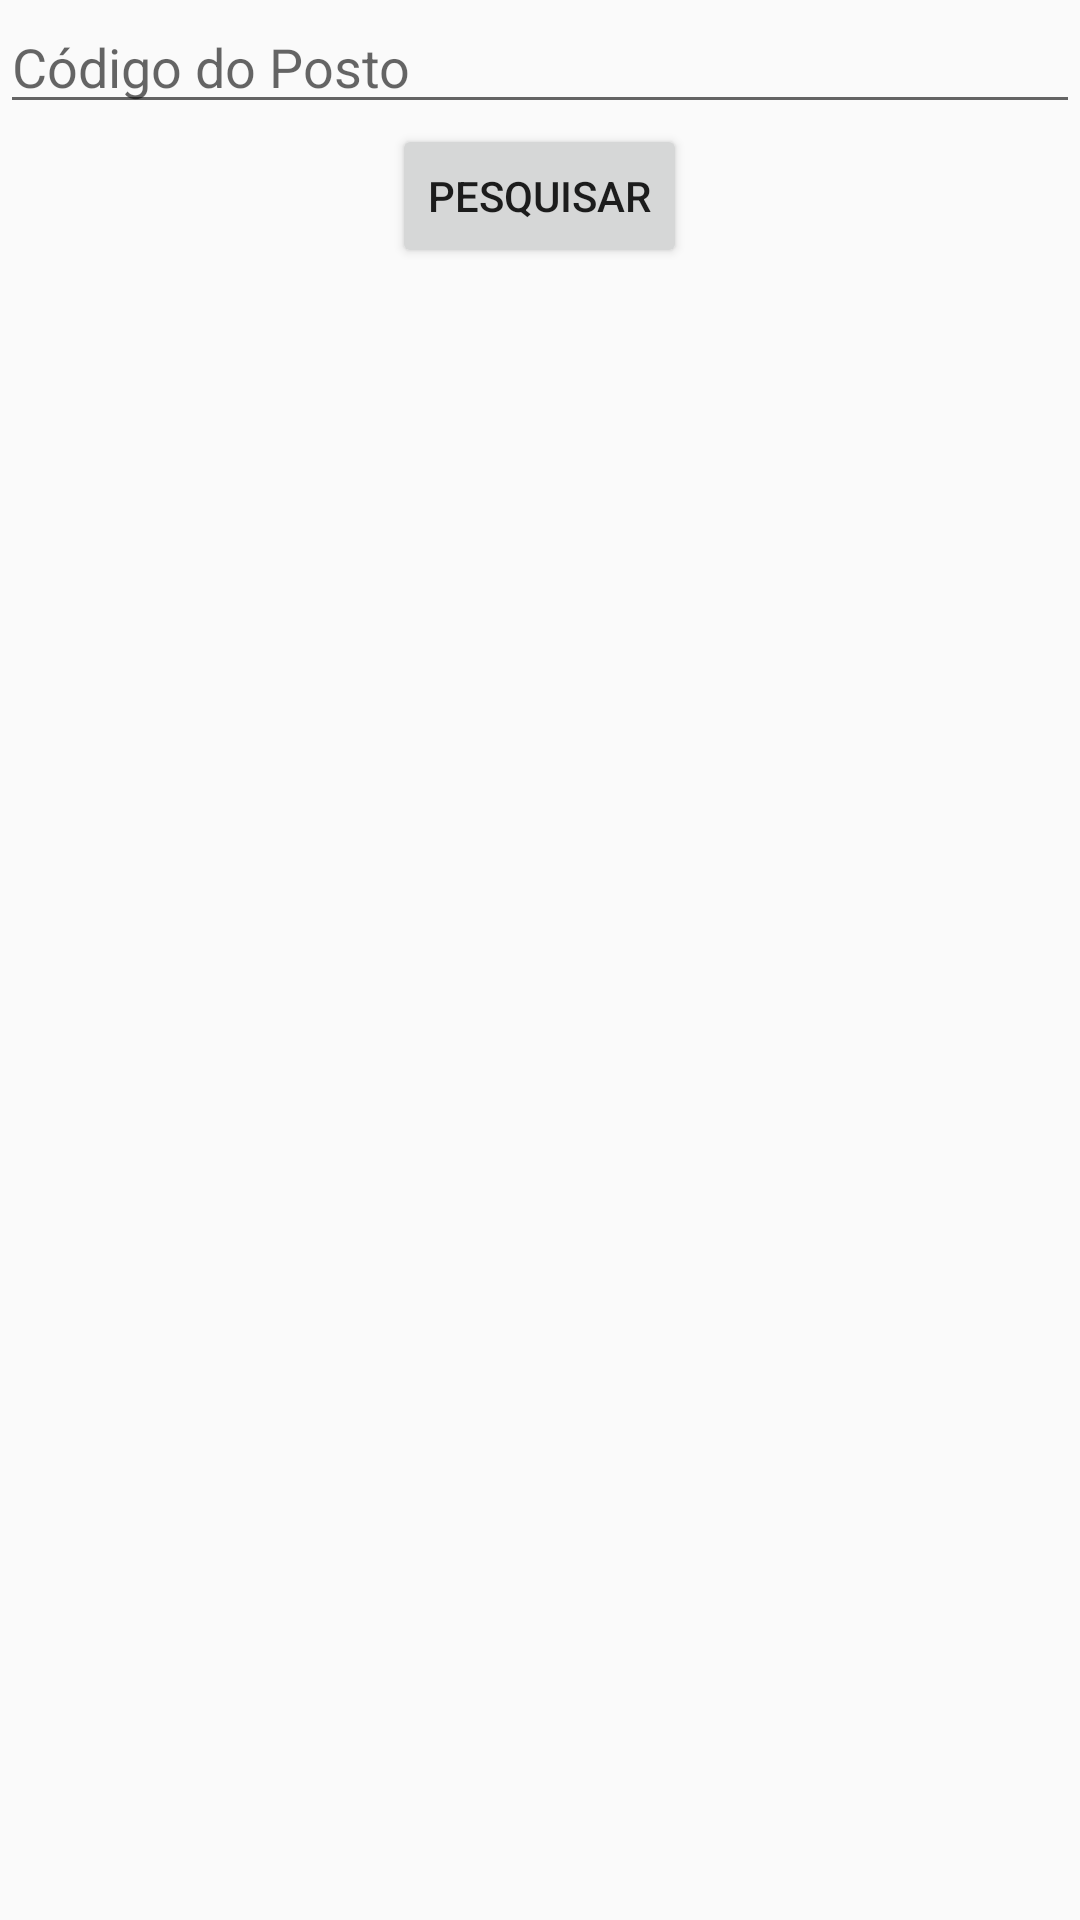

Here is an Android app screen rendered from its layout file. Give the layout XML and the strings, colors and styles it references.
<!-- AndroidManifest.xml: application theme AppTheme -->
<!-- res/layout/activity_sinecod.xml -->
<?xml version="1.0" encoding="utf-8"?>
<LinearLayout xmlns:android="http://schemas.android.com/apk/res/android"
    android:layout_width="match_parent"
    android:layout_height="match_parent"
    android:orientation="vertical">


    <EditText
        android:layout_width="match_parent"
        android:layout_height="wrap_content"
        android:id="@+id/etCodPosto"
        android:hint="Código do Posto"
        android:layout_gravity="center_horizontal" />

    <Button
        android:layout_width="wrap_content"
        android:layout_height="wrap_content"
        android:text="Pesquisar"
        android:id="@+id/btPesquisar"
        android:layout_gravity="center_horizontal" />

    <RelativeLayout
        android:layout_width="match_parent"
        android:layout_height="match_parent"
        android:layout_gravity="center_horizontal">



    </RelativeLayout>

</LinearLayout>
<!-- resources referenced by this layout -->
<resources>
  <style name="AppTheme" parent="Theme.AppCompat.Light.DarkActionBar">
          
          <item name="colorPrimary">@color/colorPrimary</item>
          <item name="colorPrimaryDark">@color/colorPrimaryDark</item>
          <item name="colorAccent">@color/colorAccent</item>
  
          <item name="textPrimary">@color/textPrimary</item>
          <item name="colorPrimaryLight">@color/colorPrimaryLight</item>
          <item name="textSecondary">@color/textSecondary</item>
          <item name="colorDivider">@color/colorDivider</item>
      </style>
  <color name="colorPrimary">#00BCD4</color>
  <color name="colorPrimaryDark">#0097A7</color>
  <color name="colorAccent">#FF5722</color>
  <color name="textPrimary">#212121</color>
  <color name="colorPrimaryLight">#B2EBF2</color>
  <color name="textSecondary">#757575</color>
  <color name="colorDivider">#BDBDBD</color>
</resources>
